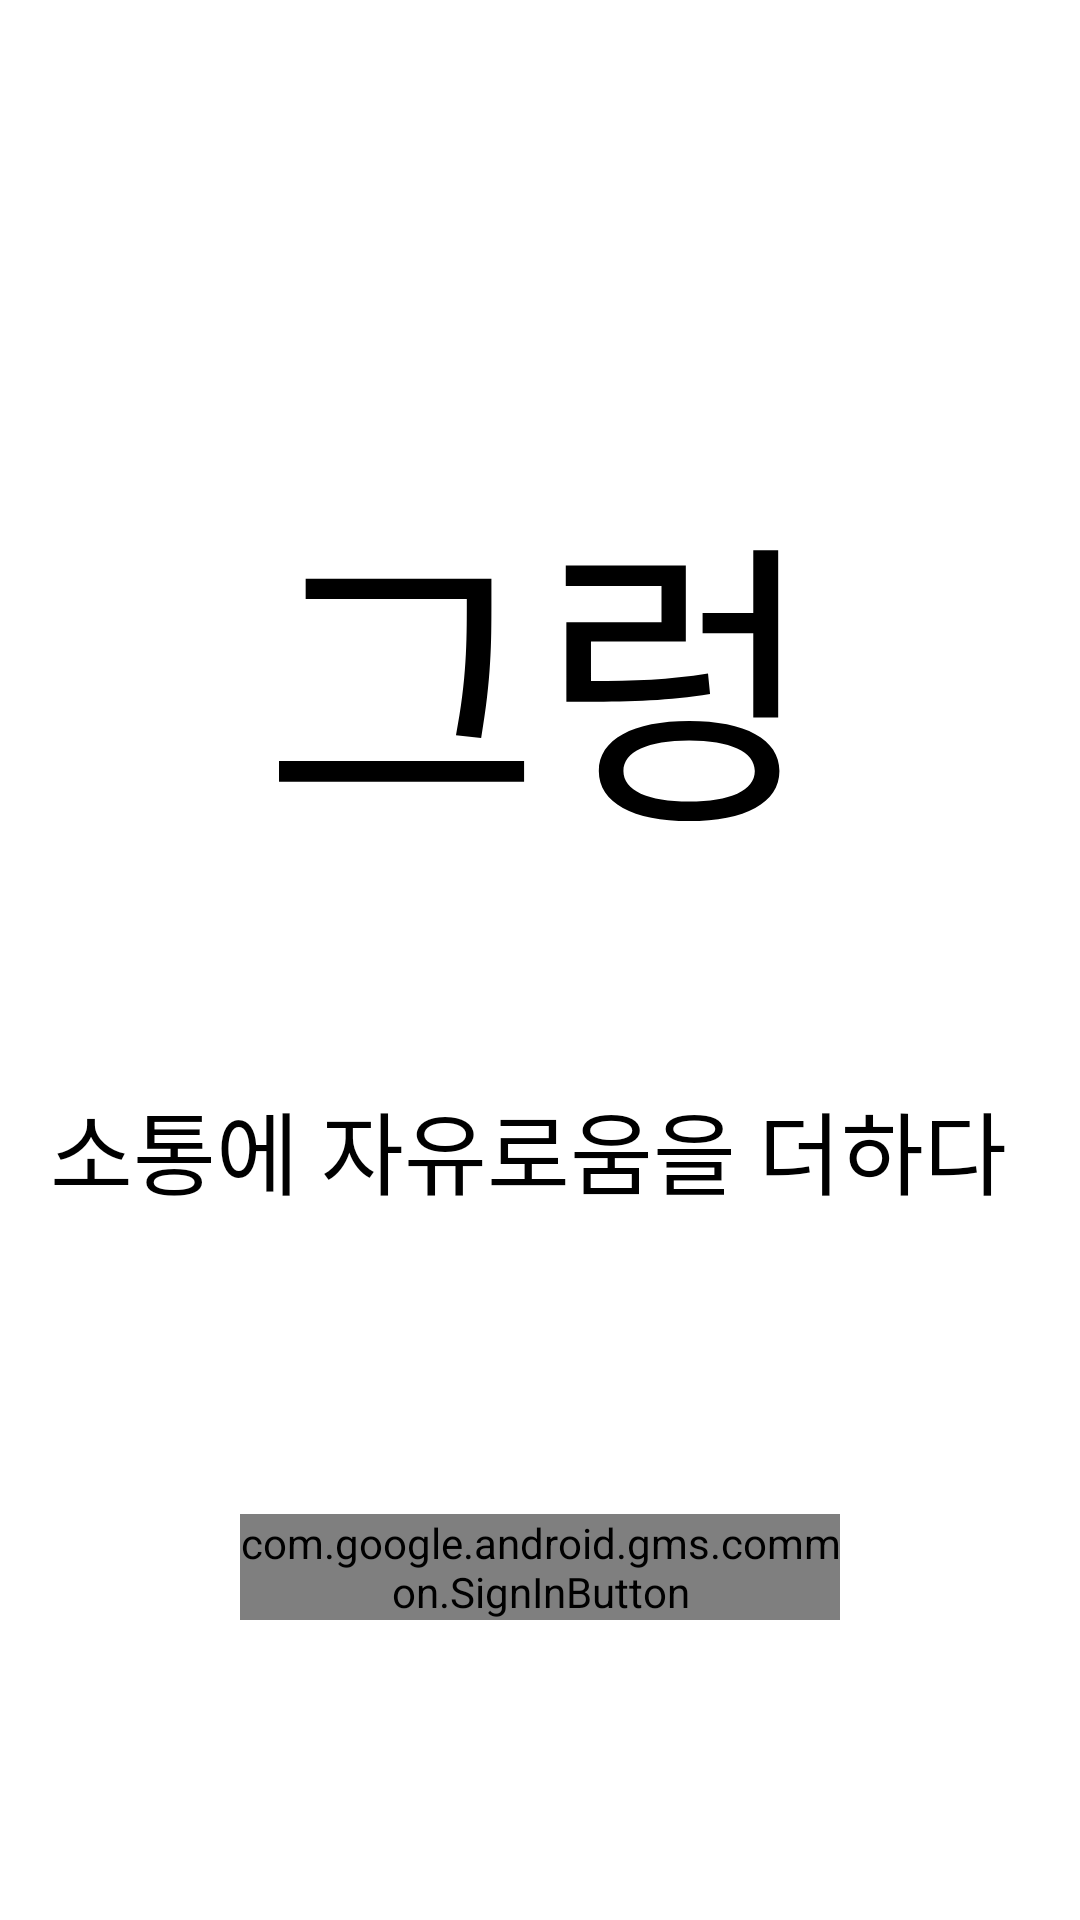

Reconstruct the res/layout file that produces this screen, plus the resources it refers to.
<!-- AndroidManifest.xml: application theme Theme.Grumbling -->
<!-- res/layout/activity_google_login.xml -->
<?xml version="1.0" encoding="utf-8"?>
<layout
xmlns:android="http://schemas.android.com/apk/res/android"
xmlns:app="http://schemas.android.com/apk/res-auto"
xmlns:tools="http://schemas.android.com/tools">
<data class = "Login_Binding">
    <variable
        name="Login_Activity"
        type="com.bigjeon.grumbling.Google_Login_Activity" />
</data>
<RelativeLayout
    android:layout_width="match_parent"
    android:layout_height="match_parent"
    android:background="@color/Theme_Color"
    tools:context="com.bigjeon.grumbling.Google_Login_Activity">

    <TextView
        android:text="그렁"
        android:layout_centerInParent="true"
        android:layout_alignParentTop="true"
        android:layout_marginTop="150dp"
        android:textColor="@color/Theme_Text_Color"
        android:fontFamily="@font/binggrae"
        android:textSize="100dp"
        android:layout_width="wrap_content"
        android:layout_height="wrap_content">
    </TextView>
    <TextView
        android:text="소통에 자유로움을 더하다 "
        android:gravity="center"
        android:layout_centerInParent="true"
        android:layout_above="@id/Google_SignIn_Btn"
        android:layout_marginBottom="100dp"
        android:textColor="@color/Theme_Text_Color"
        android:fontFamily="@font/binggrae"
        android:textSize="30dp"
        android:layout_width="wrap_content"
        android:layout_height="wrap_content">
    </TextView>

    <com.google.android.gms.common.SignInButton
        android:id="@+id/Google_SignIn_Btn"
        android:layout_alignParentBottom="true"
        android:layout_centerInParent="true"
        android:layout_marginBottom="100dp"
        android:layout_width="200dp"
        android:layout_height="wrap_content">
    </com.google.android.gms.common.SignInButton>
</RelativeLayout>
</layout>
<!-- resources referenced by this layout -->
<resources>
  <color name="Theme_Color">#FFFFFF</color>
  <color name="Theme_Text_Color">#000000</color>
  <style name="Theme.Grumbling" parent="Theme.AppCompat.Light.NoActionBar">
          
          <item name="colorPrimary">@color/white</item>
          <item name="colorPrimaryVariant">@color/white</item>
          <item name="colorOnPrimary">@color/white</item>
          
          <item name="colorSecondary">@color/teal_200</item>
          <item name="colorSecondaryVariant">@color/teal_700</item>
          <item name="colorOnSecondary">@color/black</item>
          
          <item name="android:statusBarColor" tools:targetApi="l">@color/white</item>
          
          <item name="android:windowLightStatusBar">true</item>
          <item name="android:navigationBarColor">@color/white</item>
          <item name="colorAccent">@color/Transparent_Black50</item>
          <item name="android:windowLightNavigationBar">true</item>
          <item name="colorPrimaryDark">@color/Theme_Text_Color</item>
          <item name="colorControlNormal">@android:color/black</item>
      </style>
  <color name="white">#FFFFFFFF</color>
  <color name="teal_200">#FF03DAC5</color>
  <color name="teal_700">#FF018786</color>
  <color name="black">#FF000000</color>
  <color name="Transparent_Black50">#50000000</color>
</resources>
